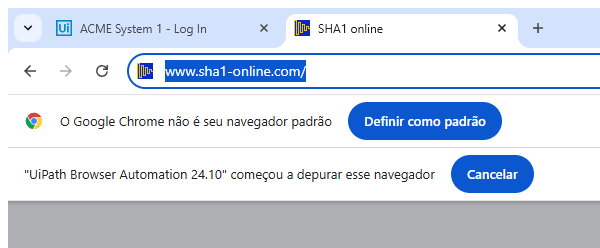
Task: Robotic Enterprise Framework
Workflow: Sha1_Close

Step 1: Attach Browser 'chrome.exe  SHA1 online' Close in window 'SHA1 - Online Tools' (chrome.exe)
